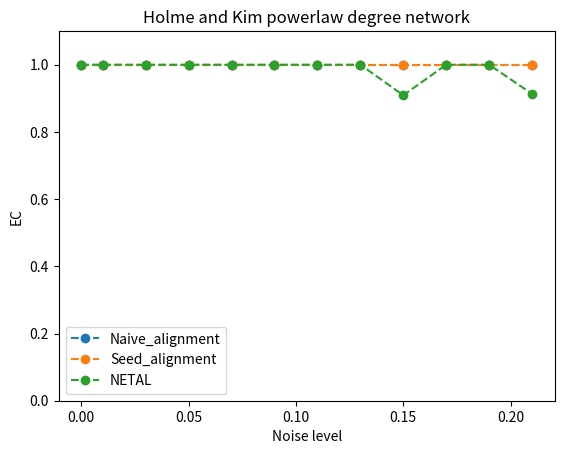

Here is the Python script that generated this plot:
import matplotlib.pyplot as plt

x = [0, 0.01, 0.03, 0.05, 0.07, 0.09, 0.11, 0.13, 0.15, 0.17, 0.19, 0.21]
y_mine_naive = [1, 1, 1, 1, 1, 1, 1, 1, 1, 1, 1, 1]
y_mine_advanced = [1, 1, 1, 1, 1, 1, 1, 1, 1, 1, 1, 1]
y_netal = [1, 1, 1, 1, 1, 1, 1, 1, 0.909224, 1, 1, 0.913104]

y_hubalign = [1, 0.523792, 0.485359, 0.456076, 0.777452, 0.828331, 0.393119, 0.897145, 0.793192, 0.457906, 0.393851, 0.863836]

plt.xlabel("Noise level")
plt.ylabel("EC")
plt.ylim((0, 1.1))
plt.title("Holme and Kim powerlaw degree network")

plt.plot(x, y_mine_naive, 'o--', label='Naive_alignment')
plt.plot(x, y_mine_advanced, 'o--', label='Seed_alignment')
plt.plot(x, y_netal, 'o--', label='NETAL')
plt.legend()
plt.show()